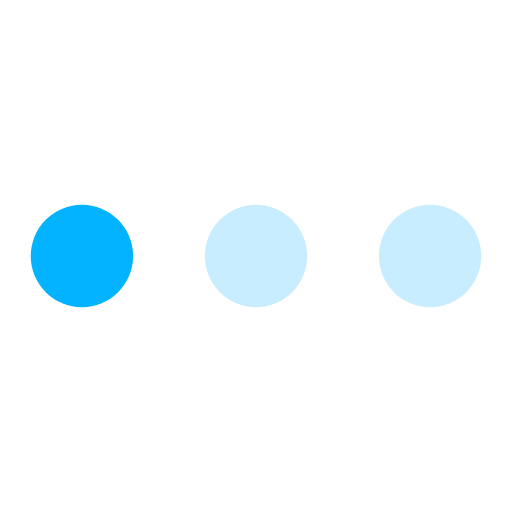
t = 0.00 s
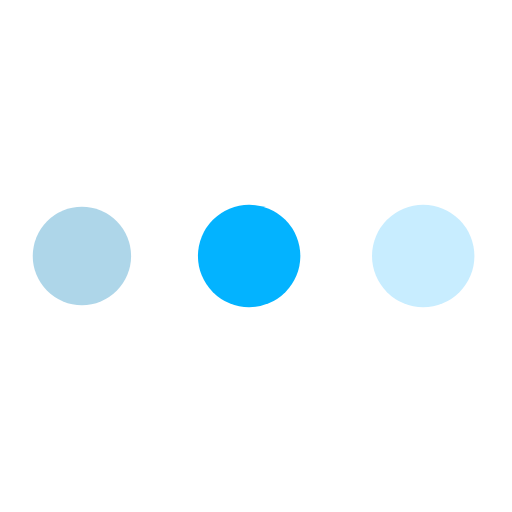
t = 0.19 s
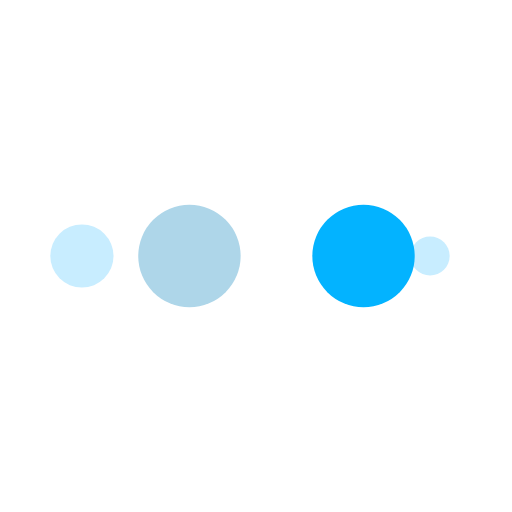
t = 0.31 s
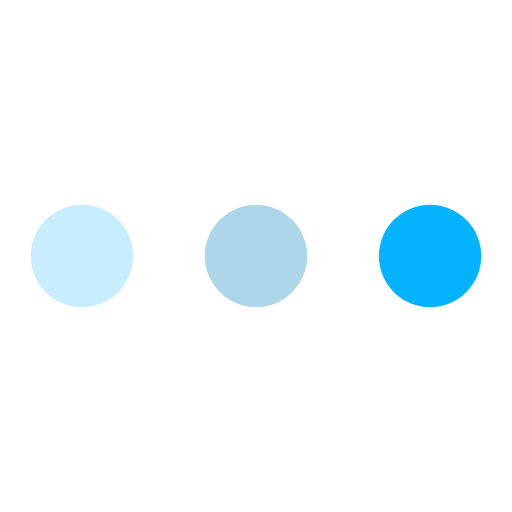
t = 0.50 s
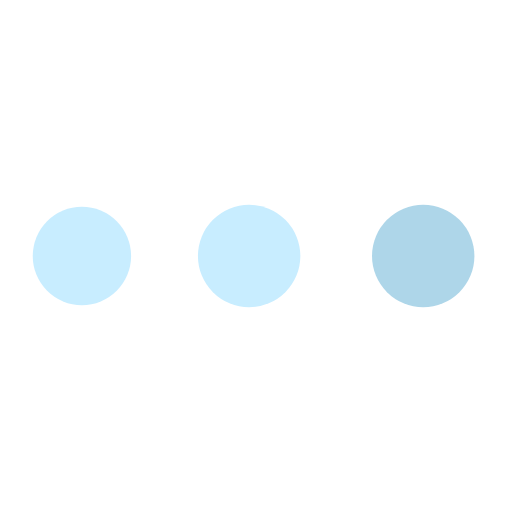
t = 0.69 s
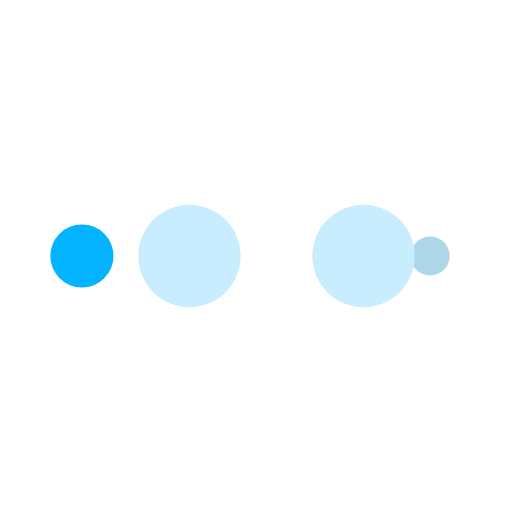
t = 0.81 s

The animated SVG that drew these frames (rendered in a browser with its animation timeline set to each time). Animation: 10 SMIL elements (animate=10); one cycle of 1.00 s, repeats indefinitely.

<?xml version="1.0" encoding="utf-8"?>
<svg xmlns="http://www.w3.org/2000/svg" xmlns:xlink="http://www.w3.org/1999/xlink" style="margin: auto; background: none; display: block; shape-rendering: auto;" width="200px" height="200px" viewBox="0 0 100 100" preserveAspectRatio="xMidYMid">
<circle cx="84" cy="50" r="10" fill="#c8edff">
    <animate attributeName="r" repeatCount="indefinite" dur="0.25s" calcMode="spline" keyTimes="0;1" values="10;0" keySplines="0 0.5 0.5 1" begin="0s"></animate>
    <animate attributeName="fill" repeatCount="indefinite" dur="1s" calcMode="discrete" keyTimes="0;0.25;0.5;0.75;1" values="#c8edff;#c8edff;#03b3ff;#aed6e9;#c8edff" begin="0s"></animate>
</circle><circle cx="16" cy="50" r="10" fill="#c8edff">
  <animate attributeName="r" repeatCount="indefinite" dur="1s" calcMode="spline" keyTimes="0;0.25;0.5;0.75;1" values="0;0;10;10;10" keySplines="0 0.5 0.5 1;0 0.5 0.5 1;0 0.5 0.5 1;0 0.5 0.5 1" begin="0s"></animate>
  <animate attributeName="cx" repeatCount="indefinite" dur="1s" calcMode="spline" keyTimes="0;0.25;0.5;0.75;1" values="16;16;16;50;84" keySplines="0 0.5 0.5 1;0 0.5 0.5 1;0 0.5 0.5 1;0 0.5 0.5 1" begin="0s"></animate>
</circle><circle cx="50" cy="50" r="10" fill="#aed6e9">
  <animate attributeName="r" repeatCount="indefinite" dur="1s" calcMode="spline" keyTimes="0;0.25;0.5;0.75;1" values="0;0;10;10;10" keySplines="0 0.5 0.5 1;0 0.5 0.5 1;0 0.5 0.5 1;0 0.5 0.5 1" begin="-0.25s"></animate>
  <animate attributeName="cx" repeatCount="indefinite" dur="1s" calcMode="spline" keyTimes="0;0.25;0.5;0.75;1" values="16;16;16;50;84" keySplines="0 0.5 0.5 1;0 0.5 0.5 1;0 0.5 0.5 1;0 0.5 0.5 1" begin="-0.25s"></animate>
</circle><circle cx="84" cy="50" r="10" fill="#03b3ff">
  <animate attributeName="r" repeatCount="indefinite" dur="1s" calcMode="spline" keyTimes="0;0.25;0.5;0.75;1" values="0;0;10;10;10" keySplines="0 0.5 0.5 1;0 0.5 0.5 1;0 0.5 0.5 1;0 0.5 0.5 1" begin="-0.5s"></animate>
  <animate attributeName="cx" repeatCount="indefinite" dur="1s" calcMode="spline" keyTimes="0;0.25;0.5;0.75;1" values="16;16;16;50;84" keySplines="0 0.5 0.5 1;0 0.5 0.5 1;0 0.5 0.5 1;0 0.5 0.5 1" begin="-0.5s"></animate>
</circle><circle cx="16" cy="50" r="10" fill="#c8edff">
  <animate attributeName="r" repeatCount="indefinite" dur="1s" calcMode="spline" keyTimes="0;0.25;0.5;0.75;1" values="0;0;10;10;10" keySplines="0 0.5 0.5 1;0 0.5 0.5 1;0 0.5 0.5 1;0 0.5 0.5 1" begin="-0.75s"></animate>
  <animate attributeName="cx" repeatCount="indefinite" dur="1s" calcMode="spline" keyTimes="0;0.25;0.5;0.75;1" values="16;16;16;50;84" keySplines="0 0.5 0.5 1;0 0.5 0.5 1;0 0.5 0.5 1;0 0.5 0.5 1" begin="-0.75s"></animate>
</circle></svg>
